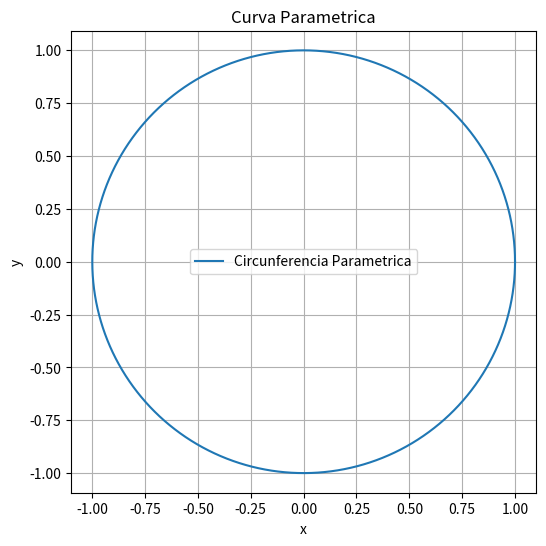

This figure's Python source:
# Importar librerias
import numpy as np
import matplotlib.pyplot as plt

# Definir el rango del parametro t
t=np.linspace(0, 2 * np.pi, 1000)

# Definir las funciones de x y y
x = np.cos(t)
y = np.sin(t)

# Crear Grafica
plt.figure(figsize=(6, 6))
plt.plot(x, y, label='Circunferencia Parametrica')
plt.axis('equal')

#Opciones adicionales para la grafica
plt.title('Curva Parametrica')
plt.xlabel('x')
plt.ylabel('y')
plt.grid(True)
plt.legend()
